Run: headless pygame with SDL's dummy video driver; simulated clock (each Clock.tick advances the game by its frame time, no real sleeping); random seed 0; keys injected as events and as key.get_pressed() state; mouse plan: one left click at the window centre at the start of phase 2, then a move to the lower-right quarter at the start of phase 3.
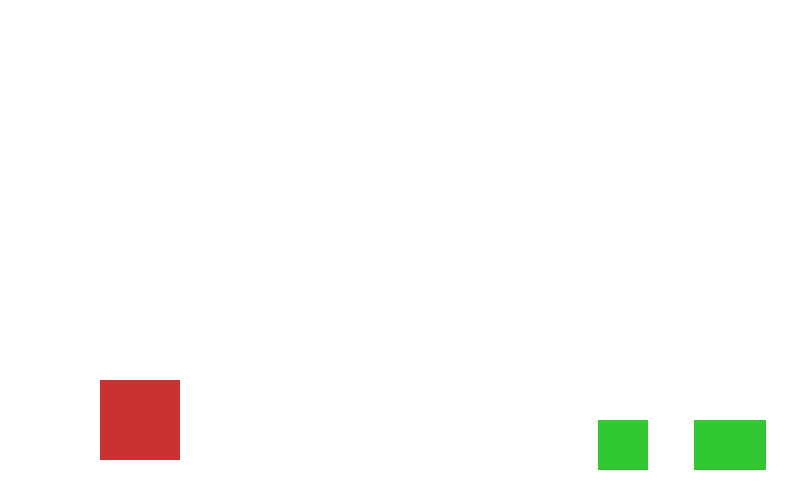
Frame 1 of 4 · flips 1–60 · no input
Frame 2 of 4 · flips 61–180 · clicked the window centre · tapped SPACE, RETURN · held RIGHT (→), D · screen unchanged from frame 1, image omitted
Frame 3 of 4 · flips 181–300 · moved the mouse to the lower-right quarter · held DOWN (↓), S · screen unchanged from frame 2, image omitted
Frame 4 of 4 · flips 301–420 · held LEFT (←), A, UP (↑), W · screen unchanged from frame 3, image omitted

The pygame program that drew these frames:

import pygame
import math
import random

# Initialize pygame
pygame.init()

# Screen dimensions
WIDTH, HEIGHT = 800, 500
screen = pygame.display.set_mode((WIDTH, HEIGHT))
pygame.display.set_caption("Angry Bard")

# Colors
WHITE = (255, 255, 255)
RED = (200, 50, 50)
BLUE = (50, 50, 200)
GREEN = (50, 200, 50)

# Load assets (Replace with actual paths or use placeholders)
bard_image = pygame.Surface((80, 80))
bard_image.fill(RED)
note_image = pygame.Surface((20, 20))
note_image.fill(BLUE)
knight_image = pygame.Surface((50, 50))
knight_image.fill(GREEN)

# Bard position
bard_x, bard_y = 100, HEIGHT - 120

# Enemy knights
knights = [(random.randint(500, WIDTH - 50), HEIGHT - 80) for _ in range(3)]

# Notes (projectiles)
notes = []

# Game loop variables
running = True
clock = pygame.time.Clock()
grav = 0.5

while running:
    screen.fill(WHITE)
    screen.blit(bard_image, (bard_x, bard_y))
    
    # Draw knights
    for knight in knights:
        screen.blit(knight_image, knight)
    
    # Event handling
    for event in pygame.event.get():
        if event.type == pygame.QUIT:
            running = False
        if event.type == pygame.MOUSEBUTTONDOWN:
            mouse_x, mouse_y = pygame.mouse.get_pos()
            angle = math.atan2(mouse_y - bard_y, mouse_x - bard_x)
            speed = 10
            notes.append([bard_x + 40, bard_y + 40, math.cos(angle) * speed, math.sin(angle) * speed])
    
    # Move and draw notes
    for note in notes[:]:
        note[0] += note[2]  # X movement
        note[1] += note[3]  # Y movement
        note[3] += grav  # Apply gravity
        screen.blit(note_image, (note[0], note[1]))
        if note[0] > WIDTH or note[1] > HEIGHT:
            notes.remove(note)
    
    # Collision detection
    for note in notes[:]:
        for knight in knights[:]:
            knight_rect = pygame.Rect(knight[0], knight[1], 50, 50)
            note_rect = pygame.Rect(note[0], note[1], 20, 20)
            if note_rect.colliderect(knight_rect):
                knights.remove(knight)
                notes.remove(note)
                break
    
    # Update display
    pygame.display.update()
    clock.tick(30)

pygame.quit()
